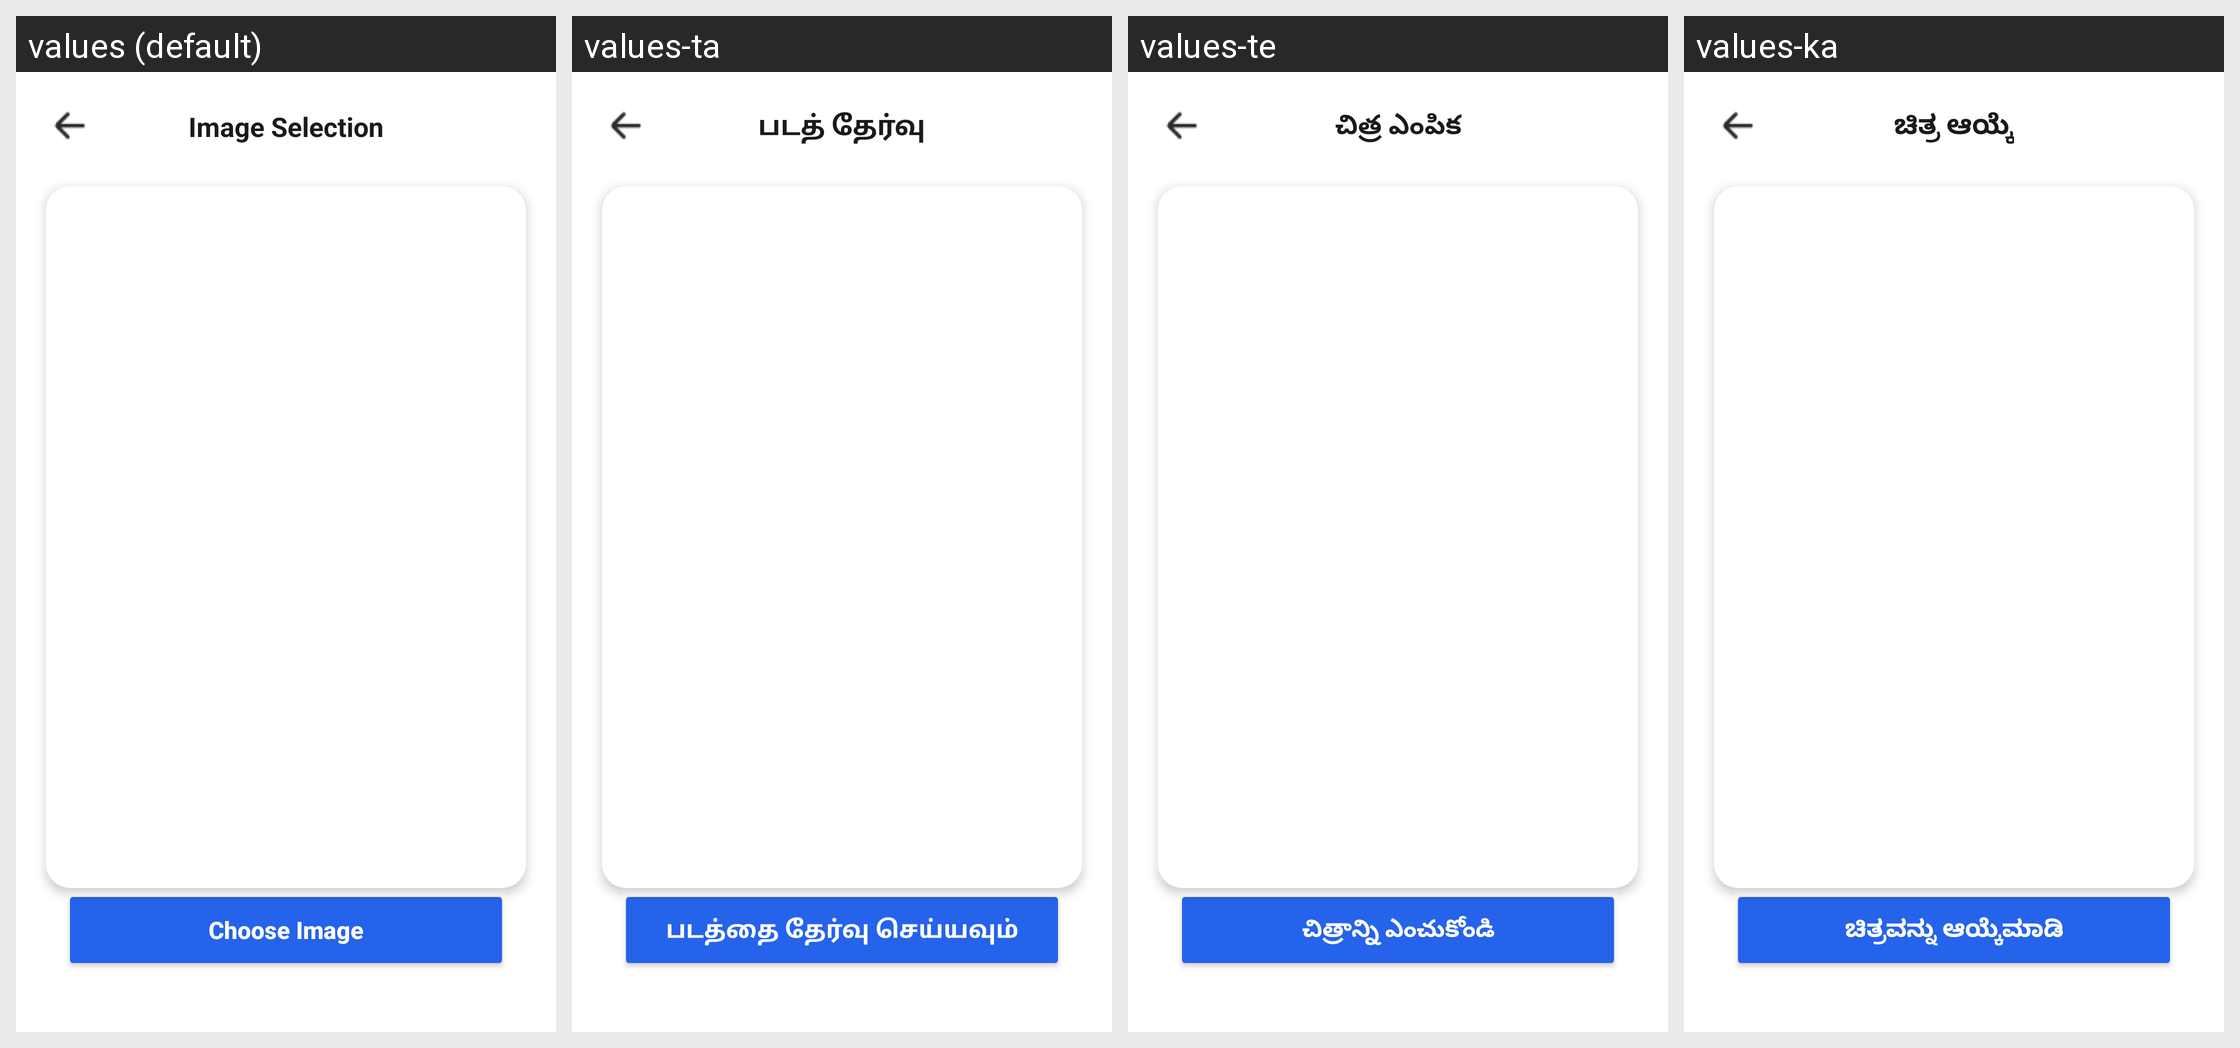

The Android screen above is rendered under several locales of the same app. Produce the string resources it draws, with the default and per-locale values.
Android screen res/layout/fragment_image_selection.xml rendered under 4 locales, left to right: values (default), values-ta, values-te, values-ka. Device: Nexus 5 (rendered at 1080×1920; each locale shown at half size, 540×960, under a caption strip naming it); theme Theme.ImageApp.
Other locales in the repository, not shown: values-hi.
Strings drawn on this screen, with the default value and each locale's value (text and hints the layout hard-codes, and strings that could not be matched under every locale, appear in the picture but are not listed):

image_selection
  values: Image Selection
  values-ta: படத் தேர்வு
  values-te: చిత్ర ఎంపిక
  values-ka: ಚಿತ್ರ ಆಯ್ಕೆ

choose_image
  values: Choose Image
  values-ta: படத்தை தேர்வு செய்யவும்
  values-te: చిత్రాన్ని ఎంచుకోండి
  values-ka: ಚಿತ್ರವನ್ನು ಆಯ್ಕೆಮಾಡಿ
